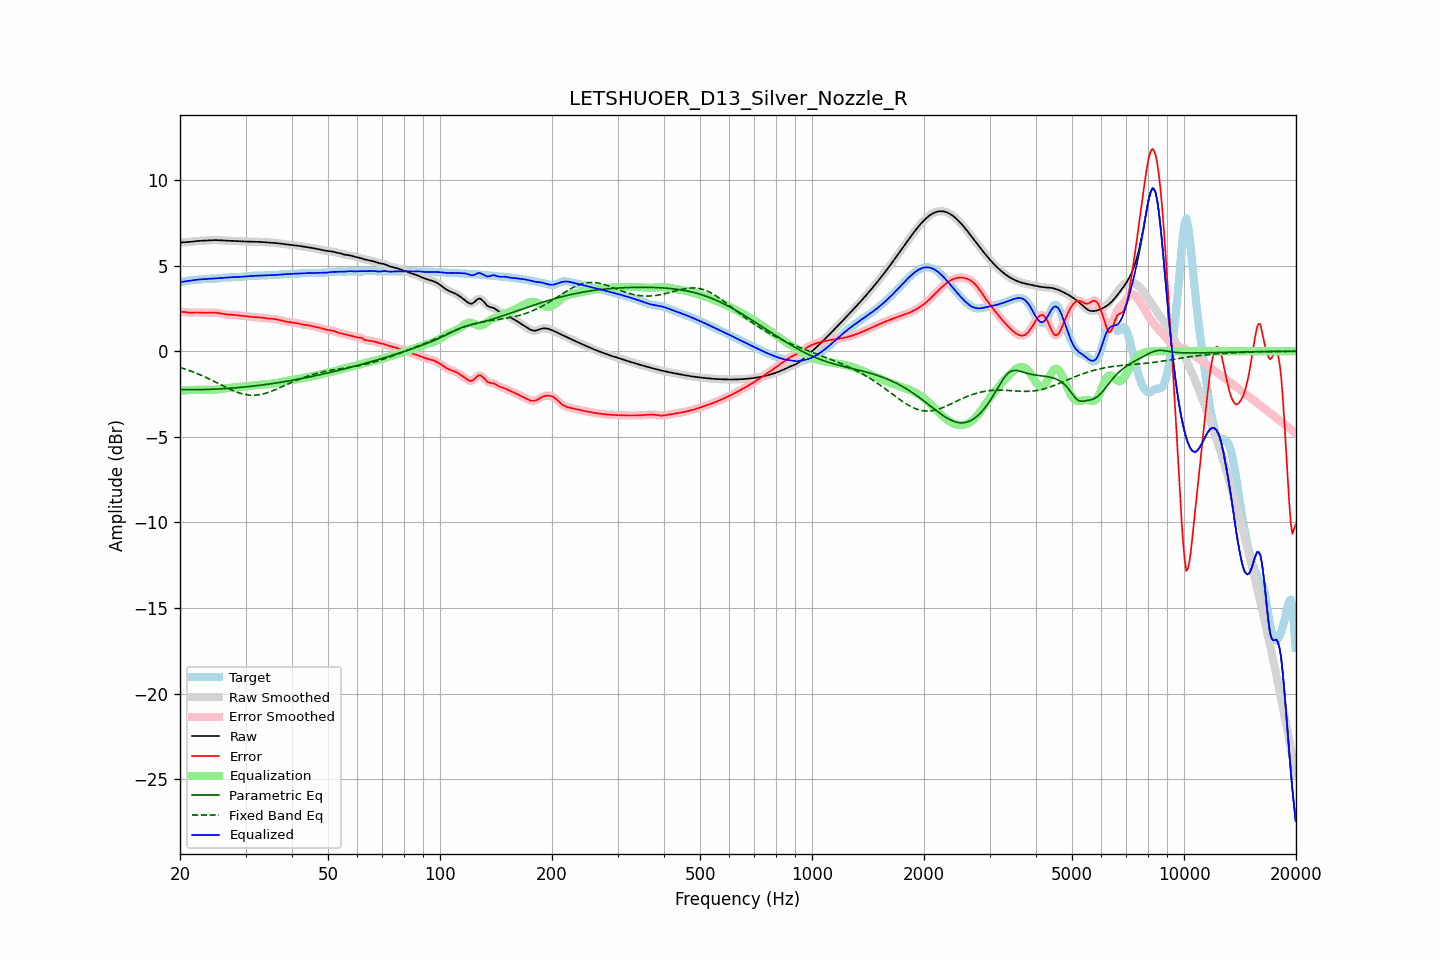

Data behind this chart, as committed beside it:
frequency, raw, error, smoothed, error_smoothed, equalization, parametric_eq, fixed_band_eq, equalized_raw, equalized_smoothed, target
20.00, 6.34, 2.31, 6.35, 2.31, -2.31, -2.24, -0.95, 4.03, 4.03, 4.03
20.20, 6.35, 2.31, 6.35, 2.30, -2.30, -2.24, -0.98, 4.05, 4.05, 4.05
20.40, 6.36, 2.30, 6.36, 2.29, -2.29, -2.24, -1.01, 4.06, 4.06, 4.06
20.61, 6.36, 2.28, 6.36, 2.28, -2.28, -2.24, -1.04, 4.08, 4.08, 4.08
20.81, 6.37, 2.27, 6.37, 2.27, -2.28, -2.25, -1.07, 4.09, 4.09, 4.10
21.02, 6.37, 2.26, 6.38, 2.26, -2.27, -2.25, -1.10, 4.11, 4.11, 4.11
21.23, 6.38, 2.26, 6.38, 2.26, -2.26, -2.25, -1.13, 4.12, 4.12, 4.13
21.44, 6.40, 2.25, 6.40, 2.26, -2.26, -2.25, -1.17, 4.14, 4.14, 4.14
21.66, 6.41, 2.26, 6.41, 2.26, -2.26, -2.25, -1.20, 4.15, 4.15, 4.15
21.87, 6.42, 2.26, 6.42, 2.26, -2.26, -2.24, -1.24, 4.16, 4.16, 4.16
22.09, 6.43, 2.26, 6.43, 2.26, -2.26, -2.24, -1.28, 4.17, 4.17, 4.17
22.31, 6.44, 2.26, 6.44, 2.26, -2.26, -2.24, -1.32, 4.18, 4.18, 4.17
22.54, 6.44, 2.26, 6.44, 2.26, -2.26, -2.24, -1.35, 4.19, 4.19, 4.18
22.76, 6.45, 2.26, 6.45, 2.26, -2.25, -2.24, -1.40, 4.20, 4.20, 4.19
22.99, 6.45, 2.25, 6.45, 2.25, -2.25, -2.24, -1.44, 4.20, 4.20, 4.20
23.22, 6.46, 2.24, 6.46, 2.24, -2.25, -2.24, -1.48, 4.21, 4.21, 4.21
23.45, 6.46, 2.24, 6.46, 2.24, -2.25, -2.23, -1.52, 4.21, 4.21, 4.22
23.69, 6.47, 2.24, 6.47, 2.24, -2.25, -2.23, -1.57, 4.22, 4.22, 4.23
23.92, 6.48, 2.25, 6.48, 2.25, -2.25, -2.23, -1.61, 4.23, 4.23, 4.23
24.16, 6.48, 2.25, 6.48, 2.25, -2.25, -2.22, -1.66, 4.23, 4.23, 4.23
24.40, 6.49, 2.26, 6.49, 2.26, -2.25, -2.22, -1.70, 4.24, 4.24, 4.23
24.65, 6.49, 2.26, 6.49, 2.26, -2.25, -2.22, -1.75, 4.24, 4.24, 4.23
24.89, 6.49, 2.25, 6.49, 2.25, -2.24, -2.21, -1.80, 4.25, 4.25, 4.24
25.14, 6.49, 2.24, 6.49, 2.24, -2.24, -2.21, -1.84, 4.25, 4.25, 4.25
25.39, 6.49, 2.23, 6.48, 2.23, -2.22, -2.20, -1.89, 4.26, 4.26, 4.26
25.65, 6.48, 2.21, 6.48, 2.21, -2.21, -2.20, -1.94, 4.27, 4.27, 4.27
25.91, 6.47, 2.19, 6.47, 2.19, -2.19, -2.19, -1.99, 4.28, 4.28, 4.28
26.16, 6.46, 2.17, 6.46, 2.17, -2.18, -2.19, -2.03, 4.28, 4.28, 4.29
26.43, 6.46, 2.16, 6.46, 2.16, -2.17, -2.18, -2.08, 4.29, 4.29, 4.30
26.69, 6.45, 2.15, 6.45, 2.15, -2.15, -2.18, -2.13, 4.30, 4.30, 4.31
26.96, 6.45, 2.14, 6.45, 2.14, -2.14, -2.17, -2.17, 4.31, 4.31, 4.31
27.23, 6.45, 2.14, 6.45, 2.14, -2.14, -2.16, -2.22, 4.32, 4.31, 4.31
27.50, 6.45, 2.13, 6.45, 2.13, -2.13, -2.16, -2.26, 4.32, 4.32, 4.32
27.77, 6.44, 2.12, 6.44, 2.12, -2.12, -2.15, -2.30, 4.32, 4.32, 4.32
28.05, 6.44, 2.12, 6.44, 2.12, -2.11, -2.14, -2.34, 4.33, 4.33, 4.32
28.33, 6.43, 2.11, 6.43, 2.11, -2.10, -2.13, -2.37, 4.33, 4.33, 4.33
28.62, 6.43, 2.09, 6.43, 2.09, -2.09, -2.12, -2.41, 4.33, 4.33, 4.33
28.90, 6.42, 2.08, 6.42, 2.08, -2.08, -2.12, -2.44, 4.34, 4.34, 4.34
29.19, 6.42, 2.07, 6.42, 2.07, -2.07, -2.11, -2.47, 4.34, 4.34, 4.35
29.48, 6.41, 2.06, 6.41, 2.06, -2.06, -2.10, -2.49, 4.35, 4.35, 4.35
29.78, 6.41, 2.05, 6.41, 2.05, -2.05, -2.09, -2.52, 4.36, 4.36, 4.36
30.08, 6.41, 2.04, 6.41, 2.04, -2.04, -2.08, -2.54, 4.37, 4.37, 4.37
30.38, 6.41, 2.03, 6.41, 2.03, -2.03, -2.07, -2.55, 4.38, 4.38, 4.38
30.68, 6.40, 2.02, 6.40, 2.02, -2.02, -2.06, -2.56, 4.39, 4.39, 4.39
30.99, 6.40, 2.01, 6.40, 2.01, -2.01, -2.05, -2.57, 4.39, 4.39, 4.39
31.30, 6.40, 2.00, 6.40, 2.00, -2.00, -2.04, -2.57, 4.40, 4.40, 4.40
31.61, 6.39, 1.99, 6.39, 1.99, -1.99, -2.03, -2.57, 4.40, 4.40, 4.41
31.93, 6.39, 1.98, 6.39, 1.98, -1.99, -2.02, -2.57, 4.41, 4.41, 4.41
32.24, 6.39, 1.98, 6.39, 1.98, -1.98, -2.01, -2.56, 4.41, 4.41, 4.41
32.57, 6.39, 1.98, 6.39, 1.97, -1.97, -2.00, -2.54, 4.42, 4.42, 4.41
32.89, 6.38, 1.97, 6.38, 1.97, -1.96, -1.98, -2.53, 4.42, 4.42, 4.42
33.22, 6.38, 1.95, 6.38, 1.95, -1.95, -1.97, -2.51, 4.42, 4.42, 4.42
33.55, 6.37, 1.94, 6.37, 1.94, -1.94, -1.96, -2.49, 4.43, 4.43, 4.43
33.89, 6.36, 1.93, 6.36, 1.93, -1.93, -1.95, -2.46, 4.43, 4.43, 4.43
34.23, 6.36, 1.92, 6.36, 1.92, -1.92, -1.93, -2.43, 4.43, 4.43, 4.44
34.57, 6.35, 1.91, 6.35, 1.91, -1.92, -1.92, -2.40, 4.44, 4.44, 4.44
34.92, 6.35, 1.91, 6.35, 1.91, -1.91, -1.91, -2.37, 4.44, 4.44, 4.44
35.27, 6.34, 1.90, 6.34, 1.90, -1.90, -1.89, -2.33, 4.45, 4.45, 4.44
35.62, 6.33, 1.89, 6.33, 1.89, -1.88, -1.88, -2.29, 4.45, 4.45, 4.45
35.97, 6.32, 1.88, 6.32, 1.88, -1.87, -1.87, -2.26, 4.45, 4.45, 4.45
... 635 more rows
